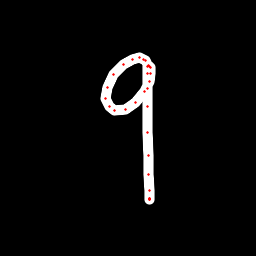

Source data for this figure (header and first rows):
x, y, hover, eod
146.6, 62.87, 0.0, 0.0
145.3, 60.74, 0.0, 0.0
143.5, 59.13, 0.0, 0.0
139.3, 58, 0.0, 0.0
132.8, 59.47, 0.0, 0.0
123.7, 64.62, 0.0, 0.0
113.7, 74.85, 0.0, 0.0
107.2, 87.2, 0.0, 0.0
105.7, 98.57, 0.0, 0.0
109.1, 106.4, 0.0, 0.0
114.5, 110.4, 0.0, 0.0
125.3, 109.1, 0.0, 0.0
135.2, 102.2, 0.0, 0.0
144.4, 91.14, 0.0, 0.0
149.5, 81.28, 0.0, 0.0
150.8, 73.45, 0.0, 0.0
150.1, 67.85, 0.0, 0.0
149.1, 66.18, 0.0, 0.0
148.1, 65.91, 0.0, 0.0
147.9, 66.85, 0.0, 0.0
147.5, 73.97, 0.0, 0.0
147.2, 88.59, 0.0, 0.0
147.3, 107, 0.0, 0.0
147.8, 132.1, 0.0, 0.0
148.5, 155.5, 0.0, 0.0
148.6, 174.1, 0.0, 0.0
149.5, 190.5, 0.0, 0.0
149.6, 198, 0.0, 0.0
149.6, 199.9, 0.0, 0.0
149.5, 199.7, 0.0, 0.0
149.5, 198.5, 0.0, 1.0
